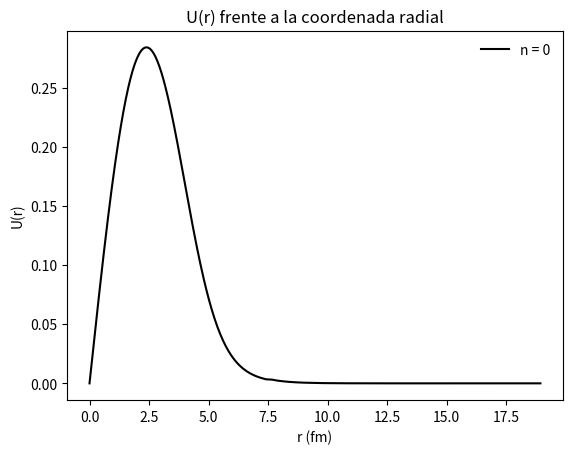
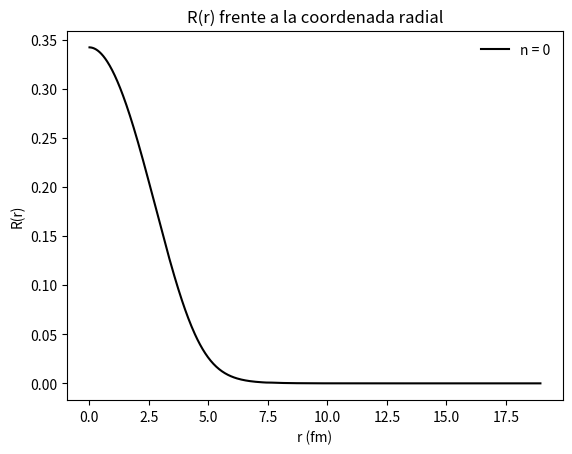

These charts were generated, in order, by the following Python code:
import numpy as np
import matplotlib.pyplot as plt
from  matplotlib import animation
from time import time

tiempoini = time()      # Inicialización del contador.

"""Implementación del algoritmo de Runge-Kutta de cuarto orden para
    ecuaciones diferenciales de segundo orden."""
    
A = 56                                     # Número másico. 
r0 = 1.285                                 # Constante en m.
a = 0.65                                   # Consante en m.
V0 = 47.78                                 # Potencial subcero en meV.
R = r0*A**(1/3)                            # Constante radial corteza.
Emax = -30
Emin = -40
En = (Emax+Emin)/2                         # Energía meV.
cte = 0.0483
dE0 = Emax-Emin
Nmax = 1000
prec = 1e-10
l = 0
n = 0
tol = 1e-12

def Runge4(h,f,g,w,u,r, E): # Método de Runge-Kutta Orden 4 para ec. dif 2º ord.
    
    k1 = h*f(w,u,r,E)
    k1_g = h*g(w,u,r, E)
    k2 = h*f(w +1/2*k1_g, u +1/2*k1, r +1/2*h, E)
    k2_g = h*g(w +1/2*k1_g, u +1/2*k1, r +1/2*h, E)
    k3 = h*f(w + 1/2*k2_g, u + 1/2*k2, r +1/2*h, E)
    k3_g = h*g(w + 1/2*k2_g, u + 1/2*k2, r +1/2*h, E)
    k4 = h*f(w +k3_g, u +k3, r+h, E)
    k4_g = h*g(w +k3_g, u +k3, r+h, E)
    u2 = u + 1/6*(k1+2*k2+2*k3+k4)
    w2 = w + 1/6*(k1_g+2*k2_g+2*k3_g+k4_g)
    return w2, u2

"""
def adapt_size(h, f, g, w, u, r, E, tol):
    w_p, u_p = Runge4(h, f, g, w, u, r, E)
    w_p2, u_p2 = Runge4(h, f, g, w_p, u_p, r + h, E)
    w_p3, u_p3 = Runge4(2*h, f, g, w, u, r, E)
    e_u = 1/30*(u_p2 - u_p3)
    e_w = 1/30*(w_p2-w_p3)
    hnew = h
    if e_u != 0 or e_w != 0:
        hnew = h*(30*h*tol/(np.sqrt(e_u**2 + e_w**2)))
    
    if hnew < h:
        wn, un = Runge4(hnew, f, g, w, u, r, E)
        return wn, un, hnew
    else:
        h = hnew
        return w_p, u_p, hnew
"""    
def f1(w,u,r, E):
    dudr = w
    return dudr

def f2_mod(w,u,r,E):
    W0 = -100
    dwdr=-u*0.0483*(E + V0/(1+np.exp((r-R)/a)) +W0*np.exp((r-R)/a)/(1 + np.exp((r-R)/a))**2)
    return dwdr

def f2(w,u,r, E):
    dwdr=-u*0.0483*(E + V0/(1+np.exp((r-R)/a)))
    return dwdr

def f2_l(w, u, r, E):
    dwdr=-u*0.0483*(E + V0/(1+np.exp((r-R)/a)) -l*(l+1)/(0.0483*2*r**2))
    return dwdr
        
def f2_l_alt(w,u,r, E):
    if r != 0:
        dwdr=-u*0.0483*(E + V0/(1+np.exp((r-R)/a)) -l*(l+1)*np.exp(-r/a)*4*a**2/(0.0483*(1-np.exp(-r/a)))**2)
    elif r == 0:
        dwdr=-u*0.0483*(E + V0/(1+np.exp((r-R)/a)) -l*(l+1)/(0.0483*2))
    return dwdr
        
def norm(array, h):
    tot = 0
    for i in range(len(array)):
        tot += abs(array[i])*h
    return array/tot

def norm2(array, h):
    tot = 0
    for i in range(len(array)):
        tot += abs(array[i])*h[i]
    return array/tot


def dens(array, h):
    tot = 0
    for i in range(len(array)):
        if i > 150:
            break
        tot += abs(array[i])**2*h
    return tot


def dens2(array, h):
    tot = 0
    for i in range(len(array)):
        if i > 150:
            break
        tot += abs(array[i])**2*h[i]
    return tot


c = 0                                      # Contador 

while dE0 > prec:
   
    c += 1
    if c == Nmax: break;
        
    u0 = 0                                     # Condición inicial para r*R(r)
    w0 = 1e-5*(-1)**(n)                        # Condición inicial para du/dr
    urunge4 = []
    wrunge4 = []
    urunge4.append(u0)
    wrunge4.append(w0)
    x = []
    x.append(0)
    x_act = 0
    h = 0.013
    i = 0
    h_list = []
    h_list.append(h)
    while x_act < R+15:
        w_p, u_p = Runge4(h,f1, f2 ,wrunge4[i], urunge4[i], x_act, En)
        w_p2, u_p2 = Runge4(h, f1, f2, w_p, u_p, x_act + h, En)
        w_p3, u_p3 = Runge4(2*h, f1, f2, wrunge4[i], urunge4[i], x_act, En)
        e_u = 1/30*(u_p2 - u_p3)
        e_w = 1/30*(w_p2 - w_p3)
       
        hnew = h*(30*h*tol/(np.sqrt(e_u**2 + e_w**2)))**(1/4)
        
        if hnew < h:
            w_p, u_p = Runge4(hnew, f1, f2, wrunge4[i], urunge4[i], x_act, En)
            h = hnew
        else:
            #h = h + tol*1e6
            k = h*1.005
            if k > 0.05:
                h = hnew
            else:
                h = k
        urunge4.append(u_p)
        wrunge4.append(w_p)
        x_act += h
        x.append(x_act)
        h_list.append(h)
        if x_act > R+ 15 - h:
            if urunge4[-1] > 0:
                Emin = En
                En = Emin + (Emax-Emin)/2
                break
            elif urunge4[-1] < 0:
                Emax = En
                En = Emax - (Emax-Emin)/2
                break
        i += 1
    dE0 = abs(Emax-Emin)
    

tiempo = time()-tiempoini # Tiempo final. 
print("Se ha tardado {} segundos.".format(tiempo))    
print(En, c)
plt.title("U(r) frente a la coordenada radial")
plt.xlabel("r (fm)")
plt.ylabel("U(r)")
ur4n = norm2(urunge4, h_list)
plt.plot(x,ur4n, color ="k", label="n = {}". format(n))
plt.legend(loc="best", frameon = False)


fig2 = plt.figure()
plt.title("R(r) frente a la coordenada radial")
plt.xlabel("r (fm)")
plt.ylabel("R(r)")
rr = ur4n[1:]/x[1:]
rrn = norm2(rr, h_list)
plt.plot(x[1:], rrn[:], color="k", label="n = {}". format(n))
plt.legend(loc="best", frameon = False)


rarray = rrn[1:].copy()
nuc_dens = dens2(rarray, h_list)
fac = 1.66054e-27                          # 1 uma tantos kilogramos.
fac2 = (1e-15)**3                          # 1 fm^3 tantos m^3
print(nuc_dens)
print(nuc_dens/fac2*fac)

#np.savetxt("Adapt.txt", rrn)
#np.savetxt("x.txt", x)
#np.savetxt("h.txt", h_list)